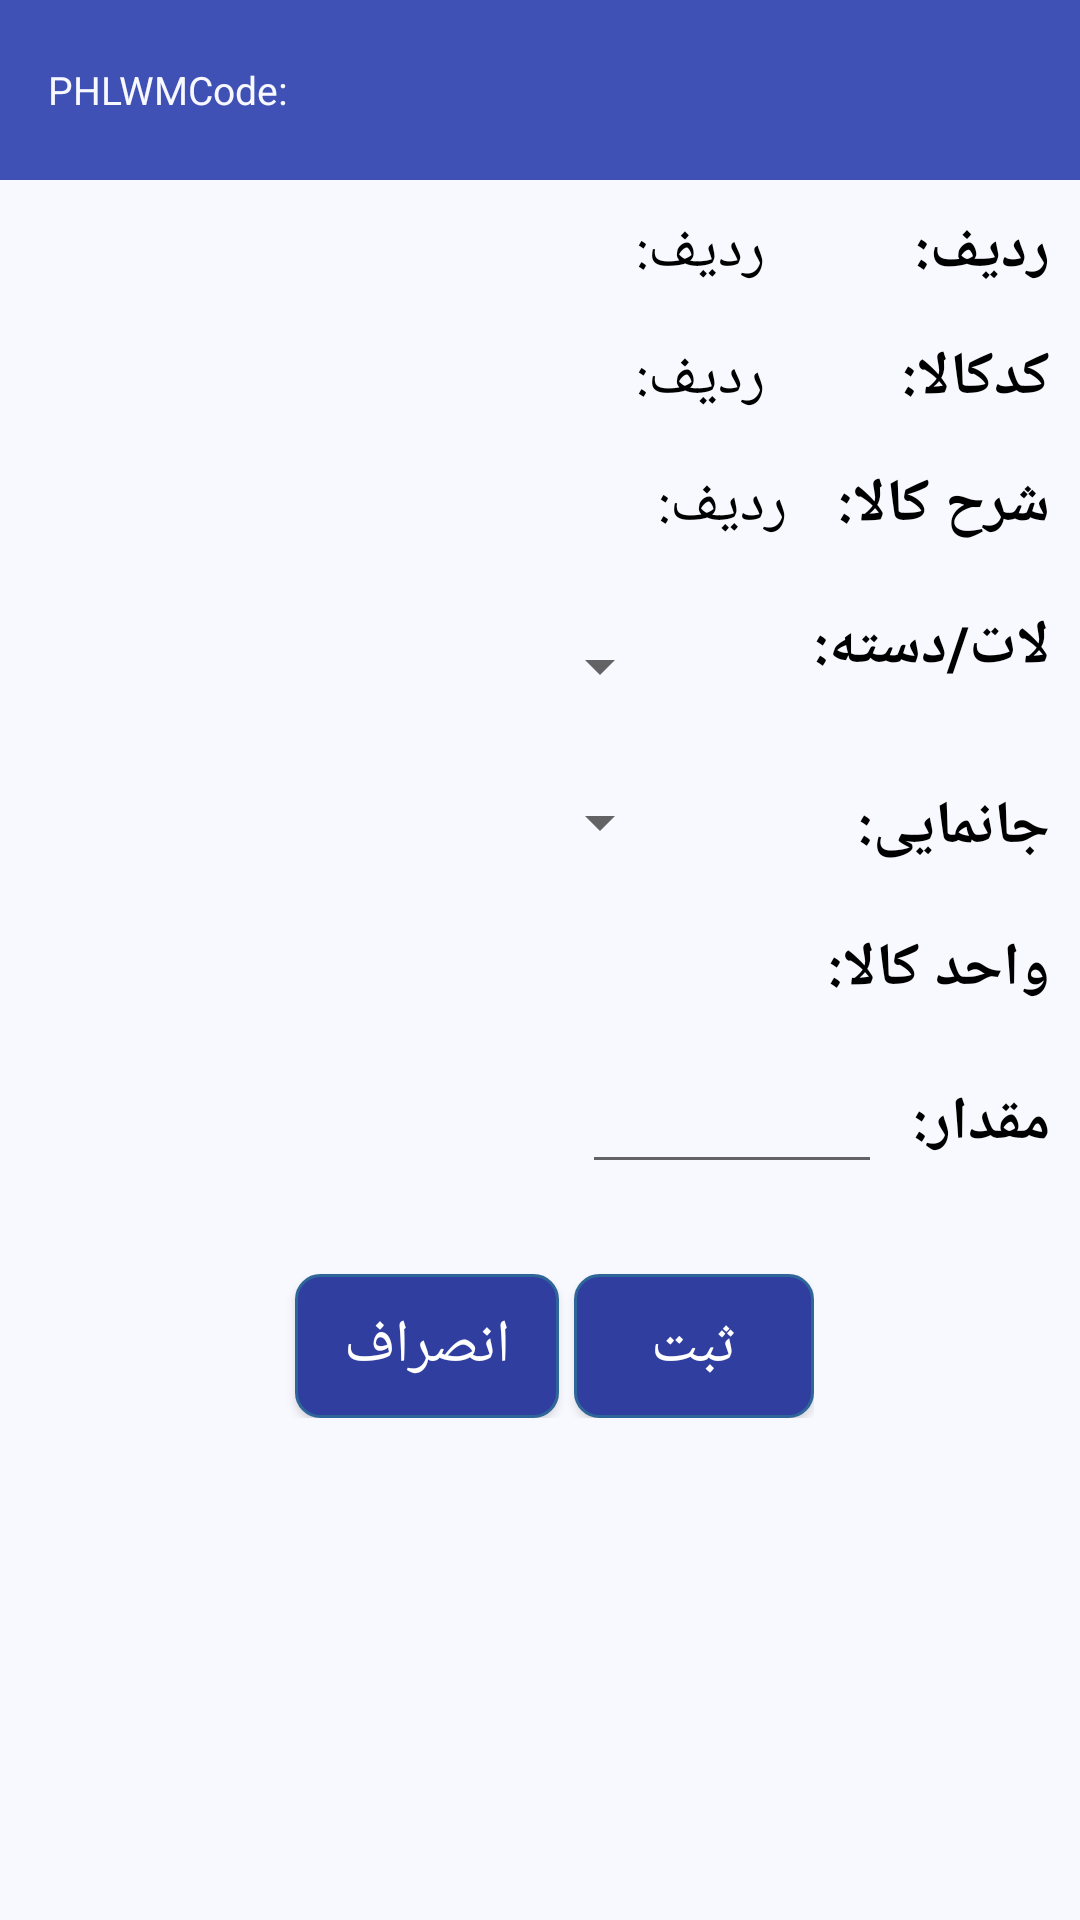

Reconstruct the res/layout file that produces this screen, plus the resources it refers to.
<!-- AndroidManifest.xml: application theme AppTheme -->
<!-- res/layout/content_data_entry_code.xml -->
<?xml version="1.0" encoding="utf-8"?>
<LinearLayout xmlns:android="http://schemas.android.com/apk/res/android"
    xmlns:app="http://schemas.android.com/apk/res-auto"
    android:orientation="vertical"
    android:layout_width="match_parent"
    android:layout_height="match_parent"
    android:background="#F8F8FF">
    <include layout="@layout/app_bar_data_entry_menu"
        />
    <ScrollView
        android:layout_width="match_parent"
        android:layout_height="match_parent">
        <LinearLayout
            android:layout_width="match_parent"
            android:layout_height="match_parent"
            android:orientation="vertical">
            <LinearLayout
android:layout_marginRight="10dp"
                android:gravity="right"
                android:layout_width="match_parent"
                android:layout_height="wrap_content"
                android:orientation="horizontal">

                <TextView
                    android:gravity="right"
android:layout_weight="3"
                    android:id="@+id/sequence"
                    android:layout_width="0dp"
                    android:layout_height="wrap_content"
                    android:text="@string/Sequence"
                    android:layout_marginTop="10dp"
                    android:textStyle="normal"
                    android:textSize="20dp"
                    android:textColor="#000000"/>
                <TextView
android:layout_weight="1"
                    android:layout_width="0dp"
                    android:layout_height="wrap_content"
                    android:text="@string/Sequence"
                    android:layout_marginTop="10dp"
                    android:layout_marginLeft="10dp"
                    android:textStyle="bold"
                    android:textSize="20dp"
                    android:textColor="#000000"/>
            </LinearLayout>
            <LinearLayout
                android:layout_marginRight="10dp"
                android:gravity="right"
                android:layout_width="match_parent"
                android:layout_height="wrap_content"
                android:orientation="horizontal"
                android:layout_marginTop="5dp">
                <TextView
                    android:gravity="right"
                    android:layout_weight="3"
                    android:id="@+id/partcode"
                    android:layout_width="0dp"
                    android:layout_height="wrap_content"
                    android:text="@string/Sequence"
                    android:layout_marginTop="10dp"
                    android:textStyle="normal"
                    android:textSize="20dp"
                    android:textColor="#000000"/>
                <TextView
                    android:layout_width="0dp"
                    android:layout_weight="1"
                    android:layout_height="wrap_content"
                    android:text="@string/partcode"
                    android:layout_marginTop="10dp"
                    android:layout_marginLeft="10dp"
                    android:textStyle="bold"
                    android:textSize="20dp"
                    android:textColor="#000000"/>

            </LinearLayout>
            <LinearLayout
                android:layout_marginRight="10dp"
                android:gravity="right"
                android:layout_width="match_parent"
                android:layout_height="wrap_content"
                android:orientation="horizontal"
                android:layout_marginTop="5dp">
                <TextView
                    android:gravity="right"
                    android:layout_weight="3"
                    android:id="@+id/parttitle"
                    android:layout_width="0dp"
                    android:layout_height="wrap_content"
                    android:text="@string/Sequence"
                    android:layout_marginTop="10dp"
                    android:textStyle="normal"
                    android:textSize="20dp"
                    android:textColor="#000000"/>
                <TextView
                    android:layout_weight="1"
                    android:layout_width="0dp"
                    android:layout_height="wrap_content"
                    android:text="@string/parttitle"
                    android:layout_marginTop="10dp"
                    android:textStyle="bold"
                    android:textSize="20dp"
                    android:textColor="#000000"/>

            </LinearLayout>
            <LinearLayout
                android:layout_marginRight="10dp"
                android:gravity="right"
                android:layout_width="match_parent"
                android:layout_height="wrap_content"
                android:orientation="horizontal"
                android:layout_marginTop="10dp">
                <Spinner
                    android:layout_weight="3"
                    android:layout_width="0dp"
                    android:layout_height="40dp"
                    android:text="@string/Sequence"
                    android:layout_marginTop="10dp"
                    android:layout_marginLeft="50dp"
                    android:textStyle="normal"
                    android:textSize="20dp"
                    android:textColor="#000000"
                    android:id="@+id/lcS"
                    />
                <TextView
                    android:layout_weight="2"
                    android:layout_width="0dp"
                    android:layout_height="wrap_content"
                    android:text="@string/Lotcode"
                    android:layout_marginTop="10dp"
                    android:layout_marginLeft="10dp"
                    android:textStyle="bold"
                    android:textSize="20dp"
                    android:textColor="#000000"/>

            </LinearLayout>
            <LinearLayout
                android:layout_marginRight="10dp"
                android:gravity="right"
                android:layout_width="match_parent"
                android:layout_height="wrap_content"
                android:orientation="horizontal"
                android:layout_marginTop="10dp">
                <Spinner
                    android:layout_weight="3"
                    android:id="@+id/ScL"
                    android:layout_width="0dp"
                    android:layout_height="wrap_content"
                    android:text="@string/Sequence"
                    android:layout_marginTop="10dp"
                    android:layout_marginLeft="50dp"
                    android:textStyle="normal"
                    android:textSize="20dp"
                    android:textColor="#000000"

                    />
                <TextView
                    android:layout_weight="2"
                    android:layout_width="0dp"
                    android:layout_height="wrap_content"
                    android:text="@string/location"
                    android:layout_marginTop="10dp"
                    android:layout_marginLeft="10dp"
                    android:textStyle="bold"
                    android:textSize="20dp"
                    android:textColor="#000000"/>

            </LinearLayout>
            <LinearLayout
                android:layout_marginRight="10dp"
                android:gravity="right"
                android:layout_width="match_parent"
                android:layout_height="wrap_content"
                android:orientation="horizontal"
                android:layout_marginTop="10dp">
                <TextView
                    android:gravity="right"
                    android:layout_weight="3"
                    android:id="@+id/UOM"
                    android:layout_width="0dp"
                    android:layout_height="wrap_content"
                    android:layout_marginTop="10dp"
                    android:layout_marginLeft="40dp"
                    android:textStyle="normal"
                    android:textSize="20dp"
                    android:textColor="#000000"/>
                <TextView
                    android:layout_weight="1.5"
                    android:layout_width="0dp"
                    android:layout_height="wrap_content"
                    android:text="@string/partuom"
                    android:layout_marginTop="10dp"
                    android:layout_marginLeft="10dp"
                    android:textStyle="bold"
                    android:textSize="20dp"
                    android:textColor="#000000"/>

            </LinearLayout>
            <LinearLayout
                android:layout_marginRight="10dp"
                android:gravity="right"
                android:layout_width="match_parent"
                android:layout_height="wrap_content"
                android:orientation="horizontal"
                android:layout_marginTop="5dp">
                <EditText
                    android:gravity="right"
                    android:id="@+id/qty"
                    android:layout_width="100dp"
                    android:layout_height="wrap_content"
                    android:layout_marginTop="9dp"
                    android:layout_marginLeft="50dp"
                    android:textStyle="normal"
                    android:textSize="20dp"
                    android:textColor="#000000"
                    android:focusable="true"
                    android:focusableInTouchMode="true"
                    android:inputType="number|numberDecimal"
                    />
                <TextView
                    android:layout_width="wrap_content"
                    android:layout_height="wrap_content"
                    android:text="@string/qty"
                    android:layout_marginTop="9dp"
                    android:layout_marginLeft="10dp"
                    android:textStyle="bold"
                    android:textSize="20dp"
                    android:textColor="#000000"/>

            </LinearLayout>
            <LinearLayout
                android:layout_width="wrap_content"
                android:layout_height="wrap_content"
                android:orientation="horizontal"
                android:layout_marginTop="20dp"
                android:layout_gravity="center">
                <Button
                    android:id="@+id/cancel"
                    android:layout_width="wrap_content"
                    android:layout_height="wrap_content"
                    android:text="@string/cancel"
                    android:layout_marginTop="10dp"
                    android:layout_marginLeft="10dp"
                    android:textStyle="normal"
                    android:textSize="20dp"
                    android:textColor="#ffffff"
                    android:background="@drawable/button_selector"/>
                <Button
                    android:id="@+id/save"
                    android:layout_width="80dp"
                    android:layout_height="wrap_content"
                    android:text="@string/save"
                    android:background="@drawable/button_selector"
                    android:layout_marginTop="10dp"
                    android:layout_marginLeft="5dp"
                    android:textStyle="normal"
                    android:textSize="20dp"
                    android:textColor="#ffffff"/>
            </LinearLayout>
        </LinearLayout>
    </ScrollView>


</LinearLayout>
<!-- res/layout/app_bar_data_entry_menu.xml (included above) -->
<?xml version="1.0" encoding="utf-8"?>
<LinearLayout xmlns:android="http://schemas.android.com/apk/res/android"
xmlns:app="http://schemas.android.com/apk/res-auto"
android:orientation="vertical"
android:layout_width="match_parent"
android:layout_height="wrap_content">
<android.support.v7.widget.Toolbar
    android:layout_width="match_parent"
    android:layout_height="60dp"
    app:theme="@style/MyThem"
    android:background="@color/colorPrimary"
    android:id="@+id/toolbar_entry_data">
    
        
        
        
        
        
        
    <TextView
        android:layout_width="wrap_content"
        android:layout_height="wrap_content"
        android:layout_marginTop="10dp"
        android:layout_marginLeft="10dp"
        android:text="@string/phiwmcode"
        android:textStyle="normal"
        android:textSize="13dp"
        android:id="@+id/phiwm"
        android:textColor="#F8F8FF"/>
</android.support.v7.widget.Toolbar>
</LinearLayout>
<!-- resources referenced by this layout -->
<resources>
  <color name="colorPrimary">#3F51B5</color>
  <!-- drawable button_selector (drawable) -->
  <selector xmlns:android="http://schemas.android.com/apk/res/android">
      <item android:state_pressed="true"
          android:drawable="@drawable/button_two"/>
      <item
          android:drawable="@drawable/rectangel"/>
      <item>
          <layer-list>
              <item android:right="5dp" android:top="5dp">
                  <shape>
                      <corners android:radius="3dp" />
                      <solid android:color="#D6D6D6" />
                  </shape>
              </item>
              <item android:bottom="2dp" android:left="2dp">
                  <shape>
                      <gradient android:angle="270"
                          android:endColor="@color/colorPrimaryDark" android:startColor="@color/colorPrimary" />
                      <stroke android:width="1dp" android:color="@color/colorPrimaryDark" />
                      <corners android:radius="4dp" />
                      <padding android:bottom="10dp" android:left="10dp"
                          android:right="10dp" android:top="10dp" />
                  </shape>
              </item>
          </layer-list>
      </item>
  
  </selector>
  <string name="Lotcode">لات/دسته:</string>
  <string name="Sequence">ردیف:</string>
  <string name="cancel">انصراف</string>
  <string name="location">جانمایی:</string>
  <string name="partcode">کدکالا:</string>
  <string name="parttitle">شرح کالا:</string>
  <string name="partuom">واحد کالا:</string>
  <string name="phiwmcode">PHLWMCode:</string>
  <string name="qty">مقدار:</string>
  <string name="save">ثبت</string>
  <style name="MyThem" parent="ThemeOverlay.AppCompat.Dark">
          <item name="colorPrimary">@color/colorPrimary</item>
          <item name="colorPrimaryDark">@color/colorPrimaryDark</item>
          <item name="colorAccent">@color/colorAccent</item>
      </style>
  <style name="AppTheme" parent="Theme.AppCompat.Light.NoActionBar">
          
          <item name="colorPrimary">@color/colorPrimary</item>
          <item name="colorPrimaryDark">@color/colorPrimaryDark</item>
          <item name="colorAccent">@color/colorPrimary</item>
      </style>
  <!-- drawable button_two (drawable) -->
  <?xml version="1.0" encoding="utf-8"?>
  <shape xmlns:android="http://schemas.android.com/apk/res/android"
      android:padding="10dp"
      android:shape="rectangle" >
  
      <solid android:color="@color/colorPrimary" />
      <stroke
          android:width="1dp"
          android:color="@color/colorPrimary" />
      <corners
          android:bottomLeftRadius="8dp"
          android:bottomRightRadius="8dp"
          android:topLeftRadius="8dp"
          android:topRightRadius="8dp" />
  </shape>
  <!-- drawable rectangel (drawable) -->
  <?xml version="1.0" encoding="utf-8"?>
  <shape xmlns:android="http://schemas.android.com/apk/res/android"
      android:padding="10dp"
      android:shape="rectangle" >
  
      <solid android:color="@color/colorPrimaryDark" />
      <stroke
          android:width="1dp"
          android:color="#2f6699" />
      <corners
          android:bottomLeftRadius="8dp"
          android:bottomRightRadius="8dp"
          android:topLeftRadius="8dp"
          android:topRightRadius="8dp" />
  </shape>
  <color name="colorPrimaryDark">#303F9F</color>
  <color name="colorAccent">#FF4081</color>
</resources>
